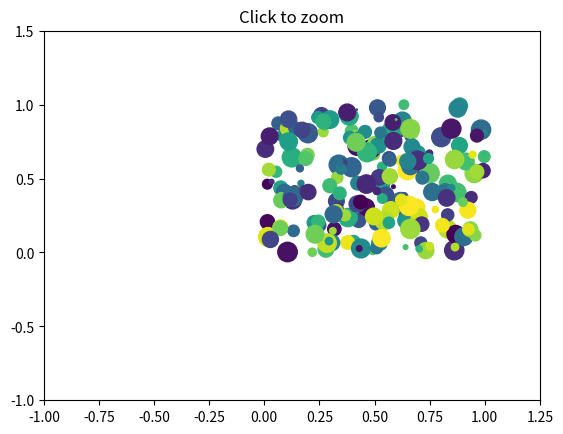

This chart was generated by the following Python code:
from matplotlib.pyplot import figure, show
import numpy as np

class ZoomPan:
    def __init__(self):
        self.press = None
        self.cur_xlim = None
        self.cur_ylim = None
        self.x0 = None
        self.y0 = None
        self.x1 = None
        self.y1 = None
        self.xpress = None
        self.ypress = None


    def zoom_factory(self, ax, base_scale = 2.):
        def zoom(event):
            cur_xlim = ax.get_xlim()
            cur_ylim = ax.get_ylim()

            xdata = event.xdata # get event x location
            ydata = event.ydata # get event y location

            if event.button == 'up':
                # deal with zoom in
                scale_factor = 1 / base_scale
            elif event.button == 'down':
                # deal with zoom out
                scale_factor = base_scale
            else:
                # deal with something that should never happen
                scale_factor = 1
            #print (event.button)

            new_width = (cur_xlim[1] - cur_xlim[0]) * scale_factor
            new_height = (cur_ylim[1] - cur_ylim[0]) * scale_factor

            relx = (cur_xlim[1] - xdata)/(cur_xlim[1] - cur_xlim[0])
            rely = (cur_ylim[1] - ydata)/(cur_ylim[1] - cur_ylim[0])

            ax.set_xlim([xdata - new_width * (1-relx), xdata + new_width * (relx)])
            #ax.set_ylim([ydata - new_height * (1-rely), ydata + new_height * (rely)])
            ax.figure.canvas.draw()

        fig = ax.get_figure() # get the figure of interest
        fig.canvas.mpl_connect('scroll_event', zoom)

        return zoom

    def pan_factory(self, ax):
        def onPress(event):
            if event.inaxes != ax: return
            self.cur_xlim = ax.get_xlim()
            self.cur_ylim = ax.get_ylim()
            self.press = self.x0, self.y0, event.xdata, event.ydata
            self.x0, self.y0, self.xpress, self.ypress = self.press

        def onRelease(event):
            self.press = None
            ax.figure.canvas.draw()

        def onMotion(event):
            if self.press is None: return
            if event.inaxes != ax: return
            dx = event.xdata - self.xpress
            dy = event.ydata - self.ypress
            self.cur_xlim -= dx
            self.cur_ylim -= dy
            ax.set_xlim(self.cur_xlim)
            #ax.set_ylim(self.cur_ylim)

            ax.figure.canvas.draw()

        fig = ax.get_figure() # get the figure of interest

        # attach the call back
        fig.canvas.mpl_connect('button_press_event',onPress)
        fig.canvas.mpl_connect('button_release_event',onRelease)
        fig.canvas.mpl_connect('motion_notify_event',onMotion)

        #return the function
        return onMotion


fig = figure()

ax = fig.add_subplot(111, autoscale_on=False, xlim=(-1,1.25), ylim=(-1,1.5), )

ax.set_title('Click to zoom')
x,y,s,c = np.random.rand(4,200)
s *= 200

ax.scatter(x,y,s,c)
scale = 1.1
zp = ZoomPan()
figZoom = zp.zoom_factory(ax, base_scale = scale)
figPan = zp.pan_factory(ax)
show()